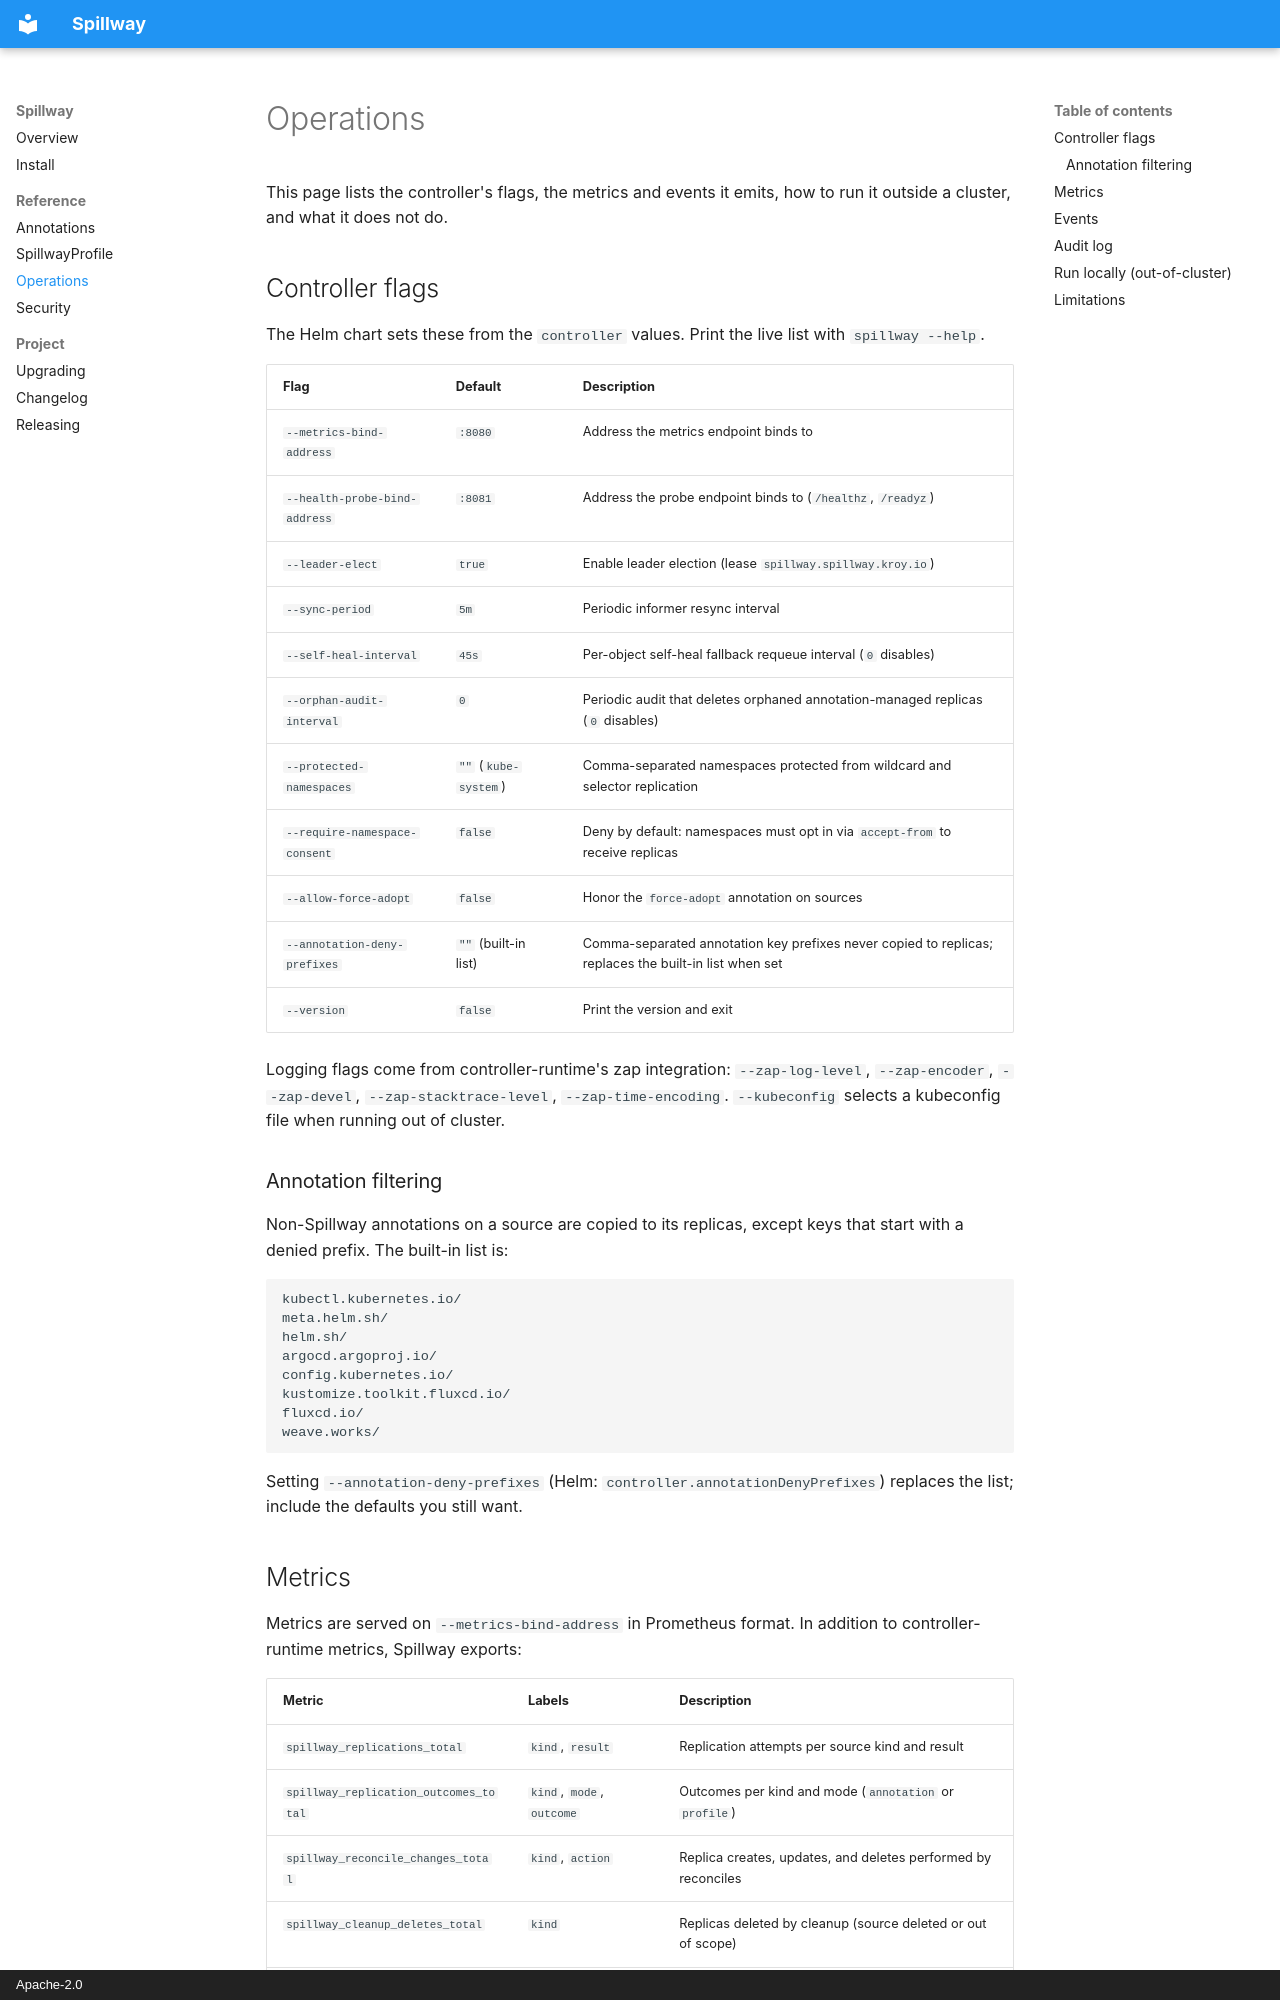

repository: kroy-the-rabbit/spillway · page: operations/index.html · generator: mkdocs · copyright: Apache-2.0

# Operations

This page lists the controller's flags, the metrics and events it emits, how to run it outside a cluster, and what it does not do.

## Controller flags

The Helm chart sets these from the `controller` values. Print the live list with `spillway --help`.

| Flag | Default | Description |
|------|---------|-------------|
| `--metrics-bind-address` | `:8080` | Address the metrics endpoint binds to |
| `--health-probe-bind-address` | `:8081` | Address the probe endpoint binds to (`/healthz`, `/readyz`) |
| `--leader-elect` | `true` | Enable leader election (lease `spillway.spillway.kroy.io`) |
| `--sync-period` | `5m` | Periodic informer resync interval |
| `--self-heal-interval` | `45s` | Per-object self-heal fallback requeue interval (`0` disables) |
| `--orphan-audit-interval` | `0` | Periodic audit that deletes orphaned annotation-managed replicas (`0` disables) |
| `--protected-namespaces` | `""` (`kube-system`) | Comma-separated namespaces protected from wildcard and selector replication |
| `--require-namespace-consent` | `false` | Deny by default: namespaces must opt in via `accept-from` to receive replicas |
| `--allow-force-adopt` | `false` | Honor the `force-adopt` annotation on sources |
| `--annotation-deny-prefixes` | `""` (built-in list) | Comma-separated annotation key prefixes never copied to replicas; replaces the built-in list when set |
| `--version` | `false` | Print the version and exit |

Logging flags come from controller-runtime's zap integration: `--zap-log-level`, `--zap-encoder`, `--zap-devel`, `--zap-stacktrace-level`, `--zap-time-encoding`. `--kubeconfig` selects a kubeconfig file when running out of cluster.

### Annotation filtering

Non-Spillway annotations on a source are copied to its replicas, except keys that start with a denied prefix. The built-in list is:

```text
kubectl.kubernetes.io/
meta.helm.sh/
helm.sh/
argocd.argoproj.io/
config.kubernetes.io/
kustomize.toolkit.fluxcd.io/
fluxcd.io/
weave.works/
```

Setting `--annotation-deny-prefixes` (Helm: `controller.annotationDenyPrefixes`) replaces the list; include the defaults you still want.
